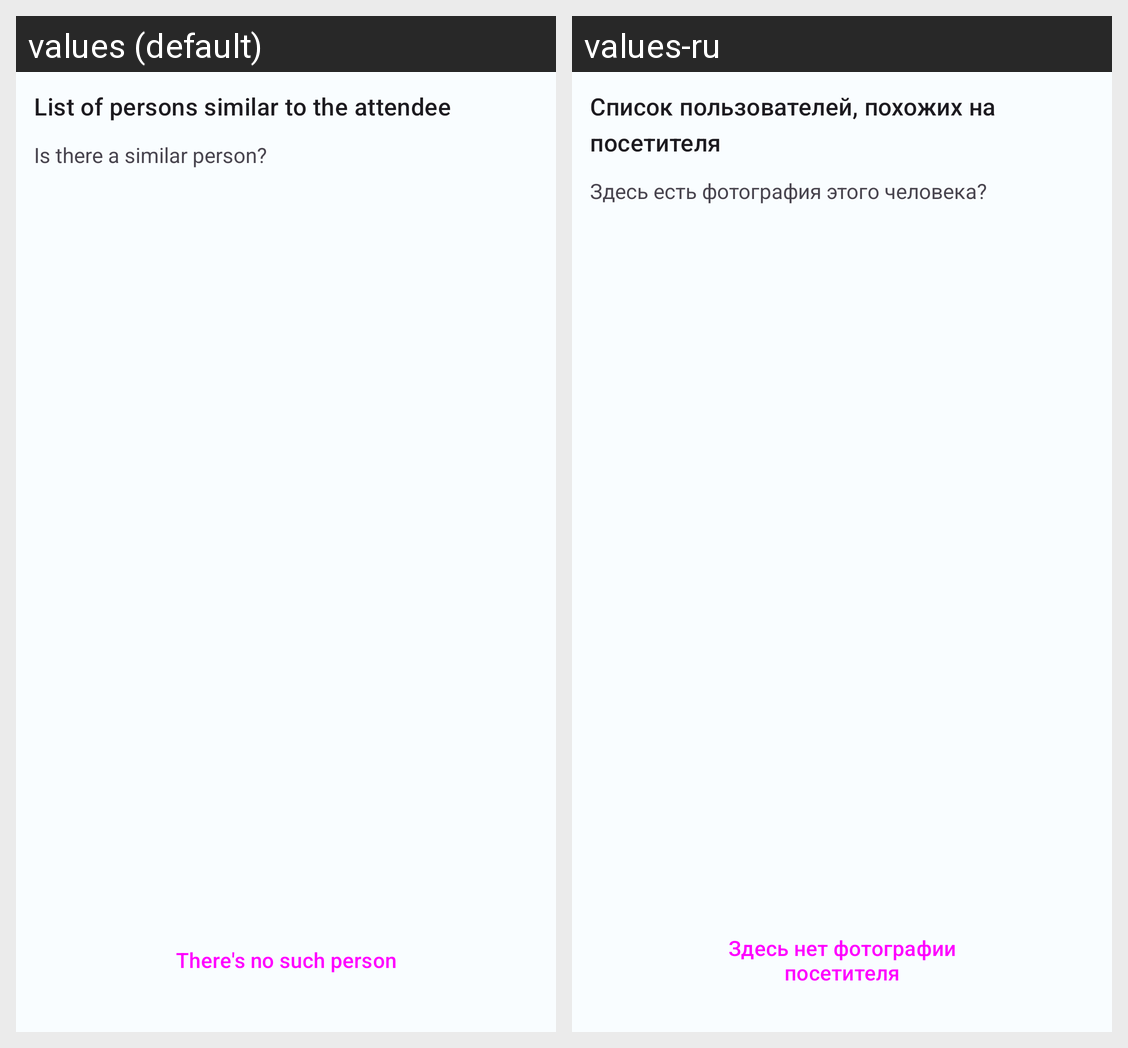

For this localized Android screen grid, give each drawn string resource with its value in every locale shown.
Android screen res/layout/fragment_similar_attendees.xml rendered under 2 locales, left to right: values (default), values-ru. Device: Nexus 5 (rendered at 1080×1920; each locale shown at half size, 540×960, under a caption strip naming it); theme Theme.App.
Strings drawn on this screen, with the default value and each locale's value (text and hints the layout hard-codes, and strings that could not be matched under every locale, appear in the picture but are not listed):

similar_attendees_title
  values: List of persons similar to the attendee
  values-ru: Список пользователей, похожих на посетителя

similar_attendees_sub_title
  values: Is there a similar person?
  values-ru: Здесь есть фотография этого человека?

similar_attendees_incident
  values: There's no such person
  values-ru: Здесь нет фотографии посетителя
